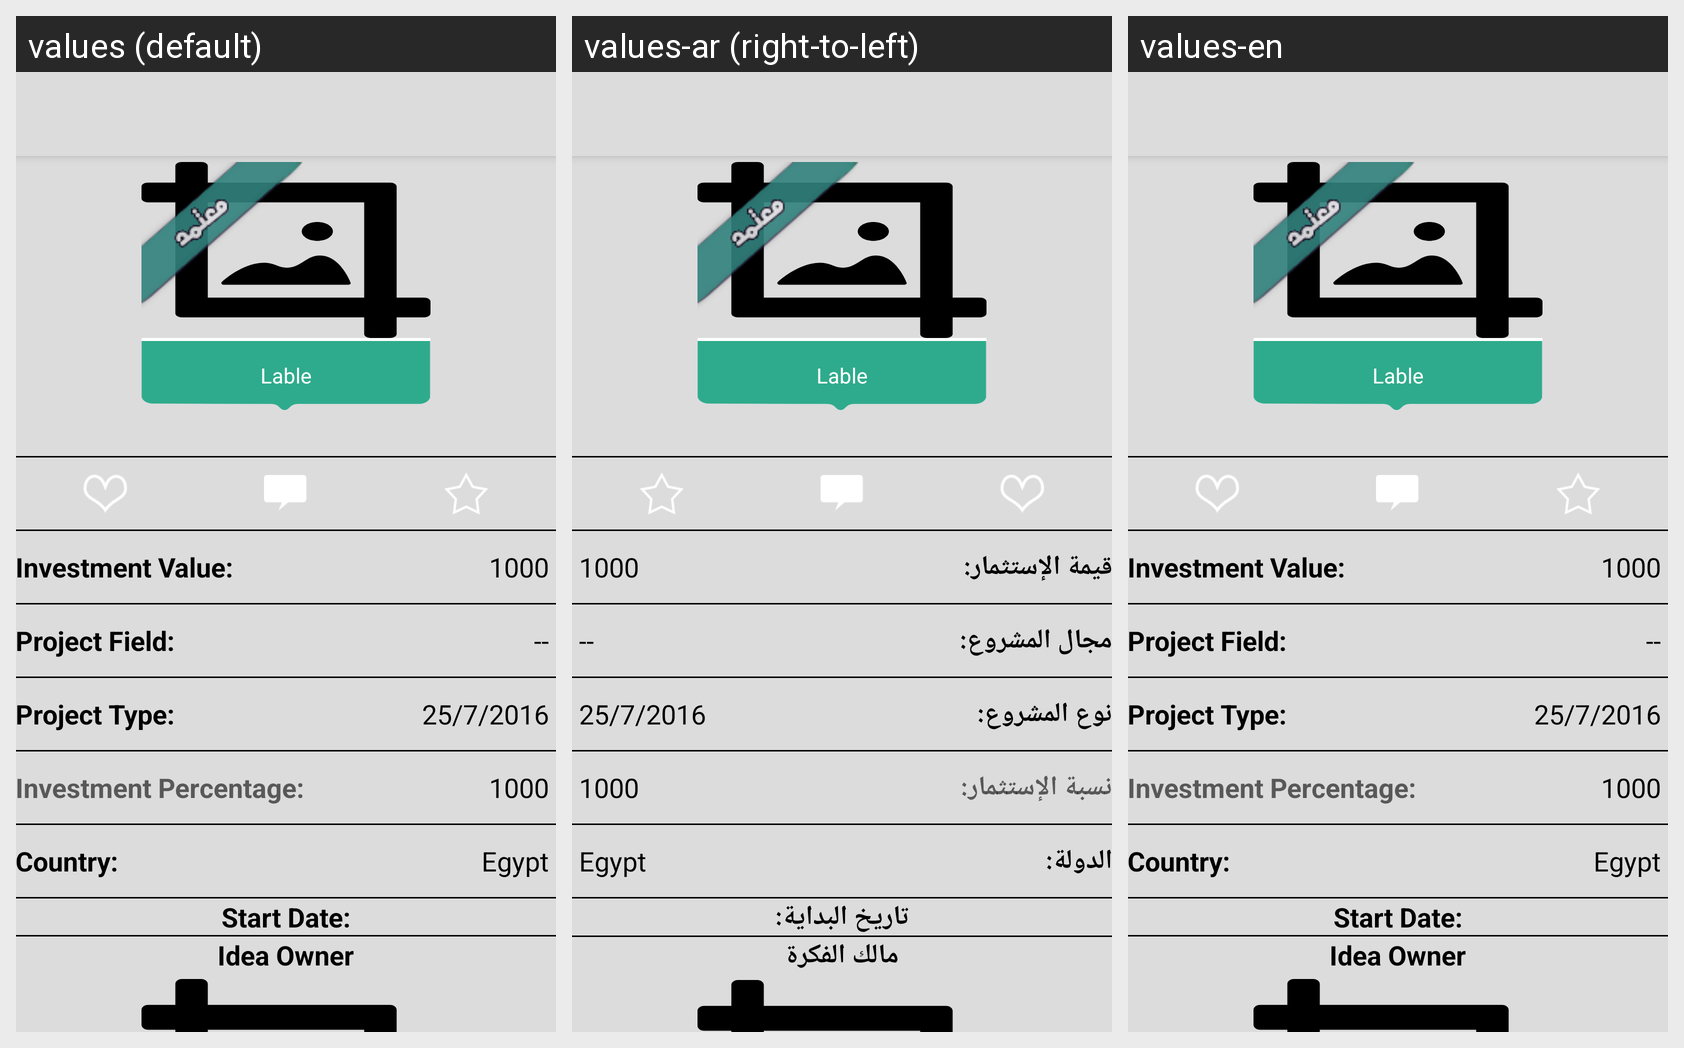

Here is an Android app screen in its default locale and in the app's own translations. Write out the translated-string differences for the strings that appear on this screen.
Android screen res/layout/activity_finance_detail.xml rendered under 3 locales, left to right: values (default), values-ar (right-to-left), values-en. Device: Nexus 5 (rendered at 1080×1920; each locale shown at half size, 540×960, under a caption strip naming it); theme AppTheme.NoActionBar.
Strings drawn on this screen, with the default value and each locale's value (text and hints the layout hard-codes, and strings that could not be matched under every locale, appear in the picture but are not listed):

investment_value
  values: Investment Value:
  values-ar: قيمة الإستثمار:
  values-en: Investment Value:

project_field
  values: Project Field:
  values-ar: مجال المشروع:
  values-en: Project Field:

project_type
  values: Project Type:
  values-ar: نوع المشروع:
  values-en: Project Type:

ratio_invest
  values: Investment Percentage:
  values-ar: نسبة الإستثمار:
  values-en: Investment Percentage:

country
  values: Country:
  values-ar: الدولة:
  values-en: Country:

start_date
  values: Start Date:
  values-ar: تاريخ البداية:
  values-en: Start Date:

idea_owner
  values: Idea Owner
  values-ar: مالك الفكرة
  values-en: Idea Owner
